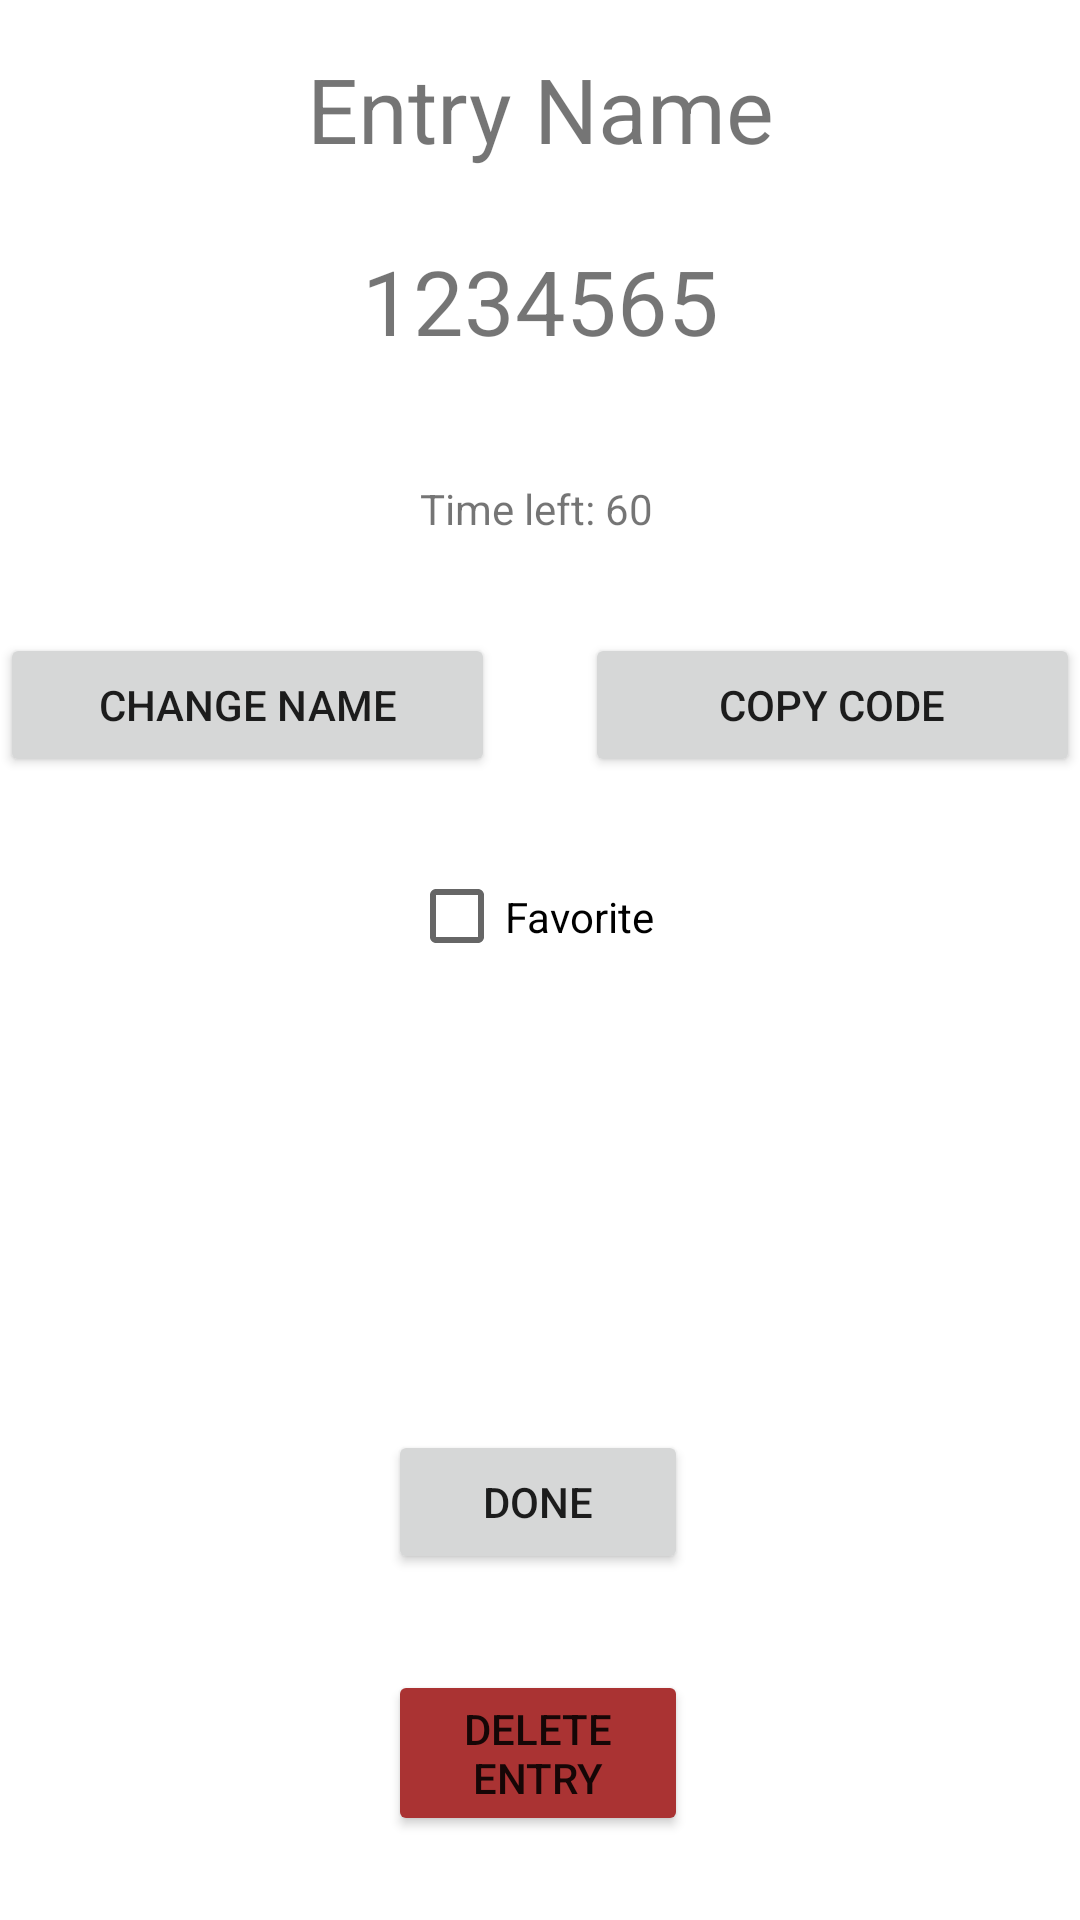

Here is an Android app screen rendered from its layout file. Give the layout XML and the strings, colors and styles it references.
<!-- AndroidManifest.xml: application theme Theme.SimpleTOTP -->
<!-- res/layout/activity_viewentry.xml -->
<?xml version="1.0" encoding="utf-8"?>
<androidx.constraintlayout.widget.ConstraintLayout xmlns:android="http://schemas.android.com/apk/res/android"
    xmlns:app="http://schemas.android.com/apk/res-auto"
    xmlns:tools="http://schemas.android.com/tools"
    android:layout_width="match_parent"
    android:layout_height="match_parent">

    <TextView
        android:id="@+id/textViewName"
        android:layout_width="360dp"
        android:layout_height="48dp"
        android:layout_marginTop="16dp"
        android:backgroundTint="@color/black"
        android:ems="10"
        android:minHeight="48dp"
        android:text="Entry Name"
        android:textAlignment="center"
        android:textSize="30dp"
        app:layout_constraintEnd_toEndOf="parent"
        app:layout_constraintStart_toStartOf="parent"
        app:layout_constraintTop_toTopOf="parent" />

    <TextView
        android:id="@+id/textViewCode"
        android:layout_width="360dp"
        android:layout_height="wrap_content"
        android:layout_marginTop="16dp"
        android:backgroundTint="@color/black"
        android:ems="10"
        android:minHeight="48dp"
        android:text="1234565"
        android:textAlignment="center"
        android:textSize="30dp"
        app:layout_constraintEnd_toEndOf="@+id/textViewName"
        app:layout_constraintHorizontal_bias="1.0"
        app:layout_constraintStart_toStartOf="@+id/textViewName"
        app:layout_constraintTop_toBottomOf="@+id/textViewName" />

    <Button
        android:id="@+id/changeButton"
        android:layout_width="165dp"
        android:layout_height="wrap_content"
        android:layout_marginTop="32dp"
        android:text="Change Name"
        app:layout_constraintEnd_toStartOf="@+id/copyButton"
        app:layout_constraintHorizontal_bias="0.0"
        app:layout_constraintStart_toStartOf="@+id/textViewCode"
        app:layout_constraintTop_toBottomOf="@+id/timer" />

    <Button
        android:id="@+id/copyButton"
        android:layout_width="165dp"
        android:layout_height="wrap_content"
        android:layout_marginTop="32dp"
        android:text="Copy Code"
        app:layout_constraintEnd_toEndOf="@+id/textViewCode"
        app:layout_constraintTop_toBottomOf="@+id/timer" />

    <TextView
        android:id="@+id/timer"
        android:layout_width="wrap_content"
        android:layout_height="wrap_content"
        android:layout_marginTop="32dp"
        android:text="Time left: 60"
        app:layout_constraintEnd_toEndOf="@+id/textViewCode"
        app:layout_constraintHorizontal_bias="0.496"
        app:layout_constraintStart_toStartOf="@+id/textViewCode"
        app:layout_constraintTop_toBottomOf="@+id/textViewCode" />

    <Button
        android:id="@+id/doneButton"
        android:layout_width="100dp"
        android:layout_height="wrap_content"
        android:layout_marginBottom="32dp"
        android:text="Done"
        app:layout_constraintBottom_toTopOf="@+id/deleteButton"
        app:layout_constraintEnd_toEndOf="@+id/deleteButton"
        app:layout_constraintHorizontal_bias="0.0"
        app:layout_constraintStart_toStartOf="@+id/deleteButton" />

    <Button
        android:id="@+id/deleteButton"
        android:layout_width="100dp"
        android:layout_height="wrap_content"
        android:layout_marginBottom="28dp"
        android:backgroundTint="#aa3333"
        android:text="Delete Entry"
        app:layout_constraintBottom_toBottomOf="parent"
        app:layout_constraintEnd_toEndOf="parent"
        app:layout_constraintHorizontal_bias="0.498"
        app:layout_constraintStart_toStartOf="parent" />

    <CheckBox
        android:id="@+id/favoriteCheck"
        android:layout_width="91dp"
        android:layout_height="37dp"
        android:layout_marginTop="28dp"
        android:text="Favorite"
        app:layout_constraintEnd_toEndOf="@+id/copyButton"
        app:layout_constraintHorizontal_bias="0.507"
        app:layout_constraintStart_toStartOf="@+id/changeButton"
        app:layout_constraintTop_toBottomOf="@+id/copyButton" />

</androidx.constraintlayout.widget.ConstraintLayout>
<!-- resources referenced by this layout -->
<resources>
  <style name="Theme.SimpleTOTP" parent="Theme.MaterialComponents.DayNight.DarkActionBar">
          
          <item name="colorPrimary">@color/purple_500</item>
          <item name="colorPrimaryVariant">@color/purple_700</item>
          <item name="colorOnPrimary">@color/white</item>
          
          <item name="colorSecondary">@color/teal_200</item>
          <item name="colorSecondaryVariant">@color/teal_700</item>
          <item name="colorOnSecondary">@color/black</item>
          
          <item name="android:statusBarColor" tools:targetApi="l">?attr/colorPrimaryVariant</item>
          
      </style>
  <!-- not gathered from this repository: default colours our renderer supplied (Android Studio template values) -->
  <color name="purple_500">#FF6200EE</color>
  <color name="purple_700">#FF3700B3</color>
  <color name="teal_200">#FF03DAC5</color>
  <color name="teal_700">#FF018786</color>
  <color name="black">#FF000000</color>
  <color name="white">#FFFFFFFF</color>
</resources>
